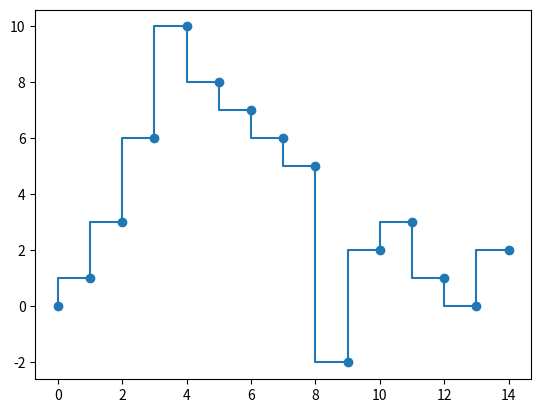

Generate this figure with matplotlib:
import numpy as np
import matplotlib.pyplot as plt

x = np.logspace(-2, 1, 20)
s = np.exp(-x)
fig, ax = plt.subplots()
x = np.arange(15)
y = np.array([0, 1, 3, 6, 10, 8, 7, 6, 5, -2, 2, 3, 1, 0, 2])
ax.step(x, y, '-o', where='pre');